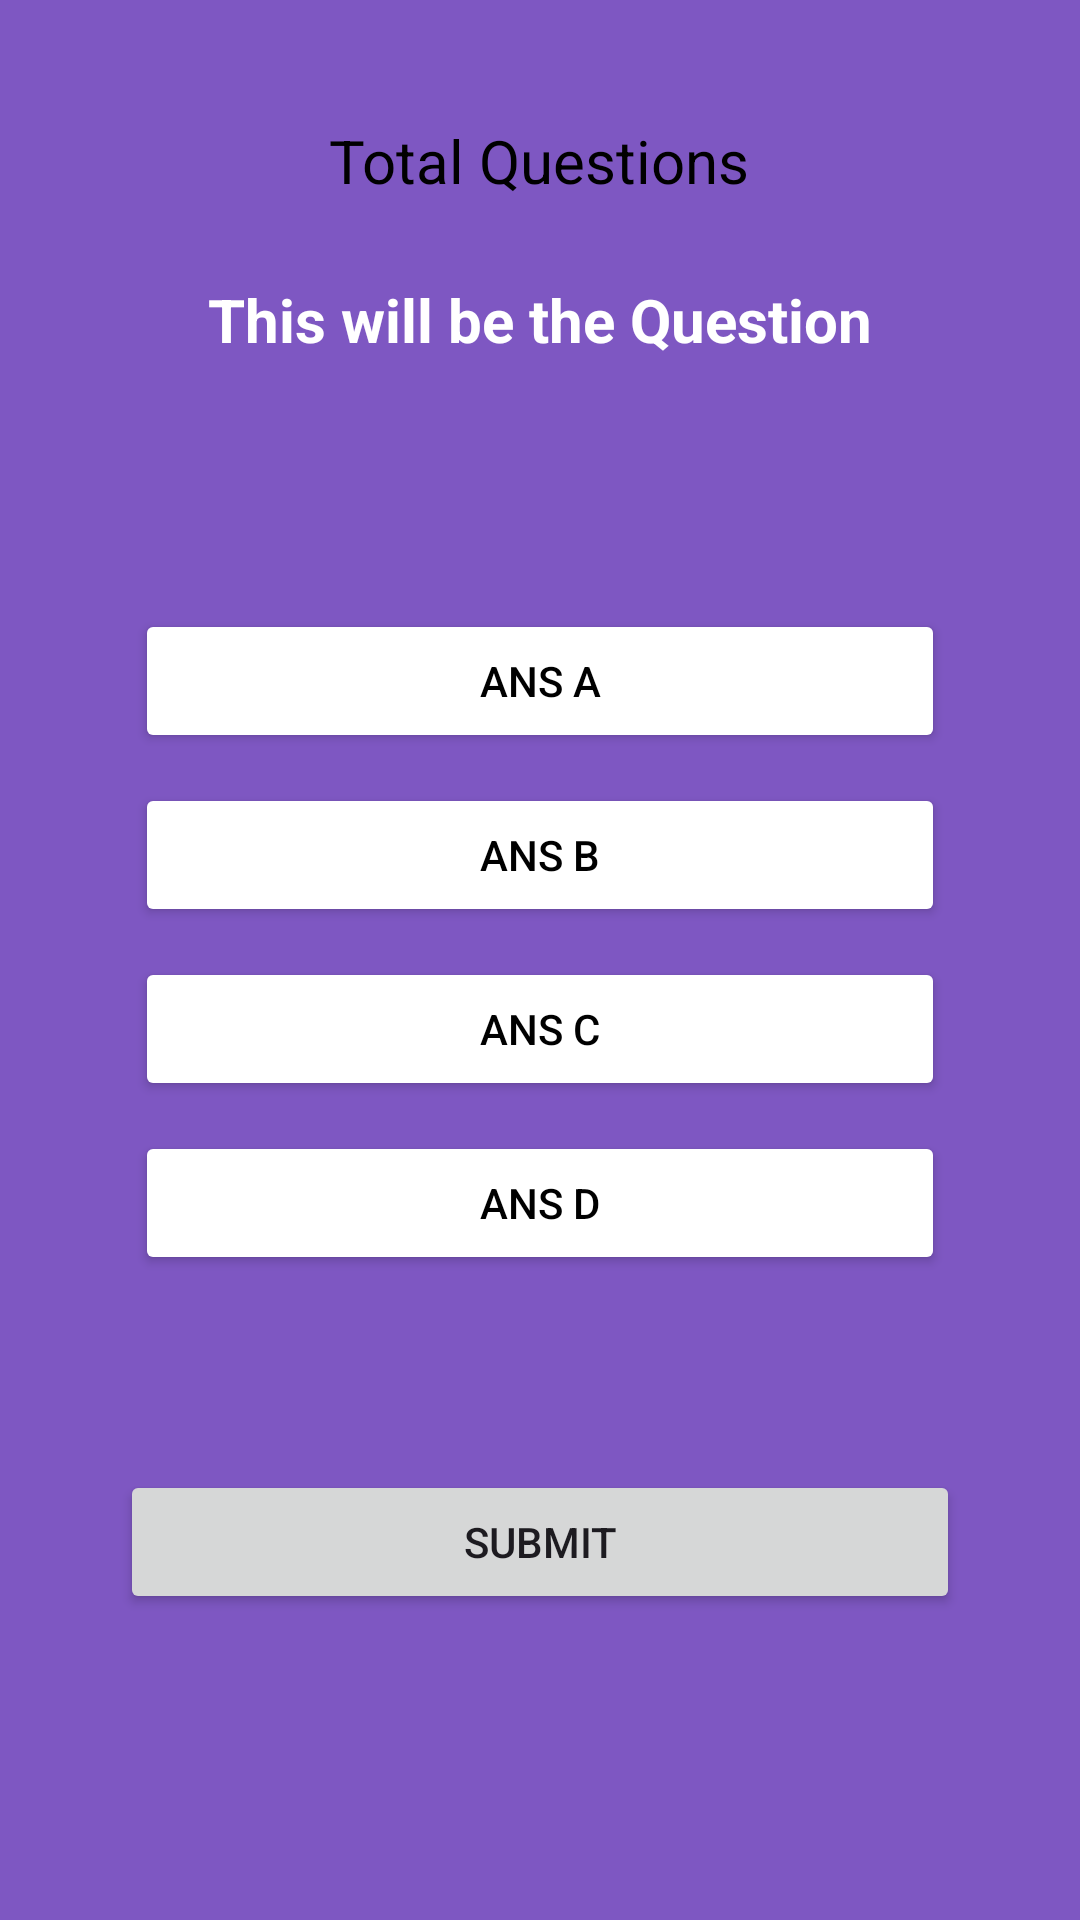

Write the Android layout XML for this screen, with the resource values it uses.
<!-- AndroidManifest.xml: application theme Theme.QUIZIFY -->
<!-- res/layout/activity_main.xml -->
<?xml version="1.0" encoding="utf-8"?>
<RelativeLayout xmlns:android="http://schemas.android.com/apk/res/android"
    xmlns:app="http://schemas.android.com/apk/res-auto"
    xmlns:tools="http://schemas.android.com/tools"
    android:layout_width="match_parent"
    android:layout_height="match_parent"
    android:background="#7E57C2"
    android:padding="40dp"
    tools:context=".MainActivity">

    <TextView
        android:id="@+id/total_question2"
        android:layout_width="wrap_content"
        android:layout_height="wrap_content"
        android:text="Total Questions"
        android:textAlignment="center"
        android:textSize="20sp"
        android:textColor="@color/black"
        android:layout_centerHorizontal="true"/>

    <TextView
        android:id="@+id/question2"
        android:layout_width="285dp"
        android:layout_height="73dp"
        android:layout_above="@id/choices_layout"
        android:layout_centerHorizontal="true"
        android:layout_marginStart="20dp"
        android:layout_marginTop="20dp"
        android:layout_marginEnd="20dp"
        android:layout_marginBottom="32dp"
        android:text="This will be the Question"
        android:textAlignment="center"
        android:textColor="@color/white"
        android:textSize="20dp"
        android:textStyle="bold" />

    <LinearLayout
        android:id="@+id/choices_layout"
        android:layout_width="328dp"
        android:layout_height="244dp"
        android:layout_centerInParent="true"
        android:orientation="vertical">

        <Button
            android:id="@+id/ans_A2"
            android:layout_width="match_parent"
            android:layout_height="wrap_content"
            android:layout_margin="5dp"
            android:backgroundTint="@color/white"
            android:text="Ans A"
            android:textColor="@color/black" />

        <Button
            android:id="@+id/ans_B2"
            android:layout_width="match_parent"
            android:layout_height="wrap_content"
            android:layout_margin="5dp"
            android:backgroundTint="@color/white"
            android:text="Ans B"
            android:textColor="@color/black" />

        <Button
            android:id="@+id/ans_C2"
            android:layout_width="match_parent"
            android:layout_height="wrap_content"
            android:layout_margin="5dp"
            android:backgroundTint="@color/white"
            android:text="Ans C"
            android:textColor="@color/black" />

        <Button
            android:id="@+id/ans_D2"
            android:layout_width="match_parent"
            android:layout_height="wrap_content"
            android:layout_margin="5dp"
            android:backgroundTint="@color/white"
            android:text="Ans D"
            android:textColor="@color/black" />

    </LinearLayout>

    <Button
        android:id="@+id/submit_btn2"
        android:layout_width="match_parent"
        android:layout_height="wrap_content"
        android:layout_below="@id/choices_layout"
        android:layout_centerHorizontal="true"
        android:layout_marginTop="48dp"
        android:text="Submit" />


</RelativeLayout>
<!-- resources referenced by this layout -->
<resources>
  <style name="Theme.QUIZIFY" parent="Base.Theme.QUIZIFY" />
  <style name="Base.Theme.QUIZIFY" parent="Theme.Material3.DayNight.NoActionBar">
          
          
      </style>
  <!-- not gathered from this repository: default colours our renderer supplied (Android Studio template values) -->
  <color name="black">#FF000000</color>
  <color name="white">#FFFFFFFF</color>
</resources>
